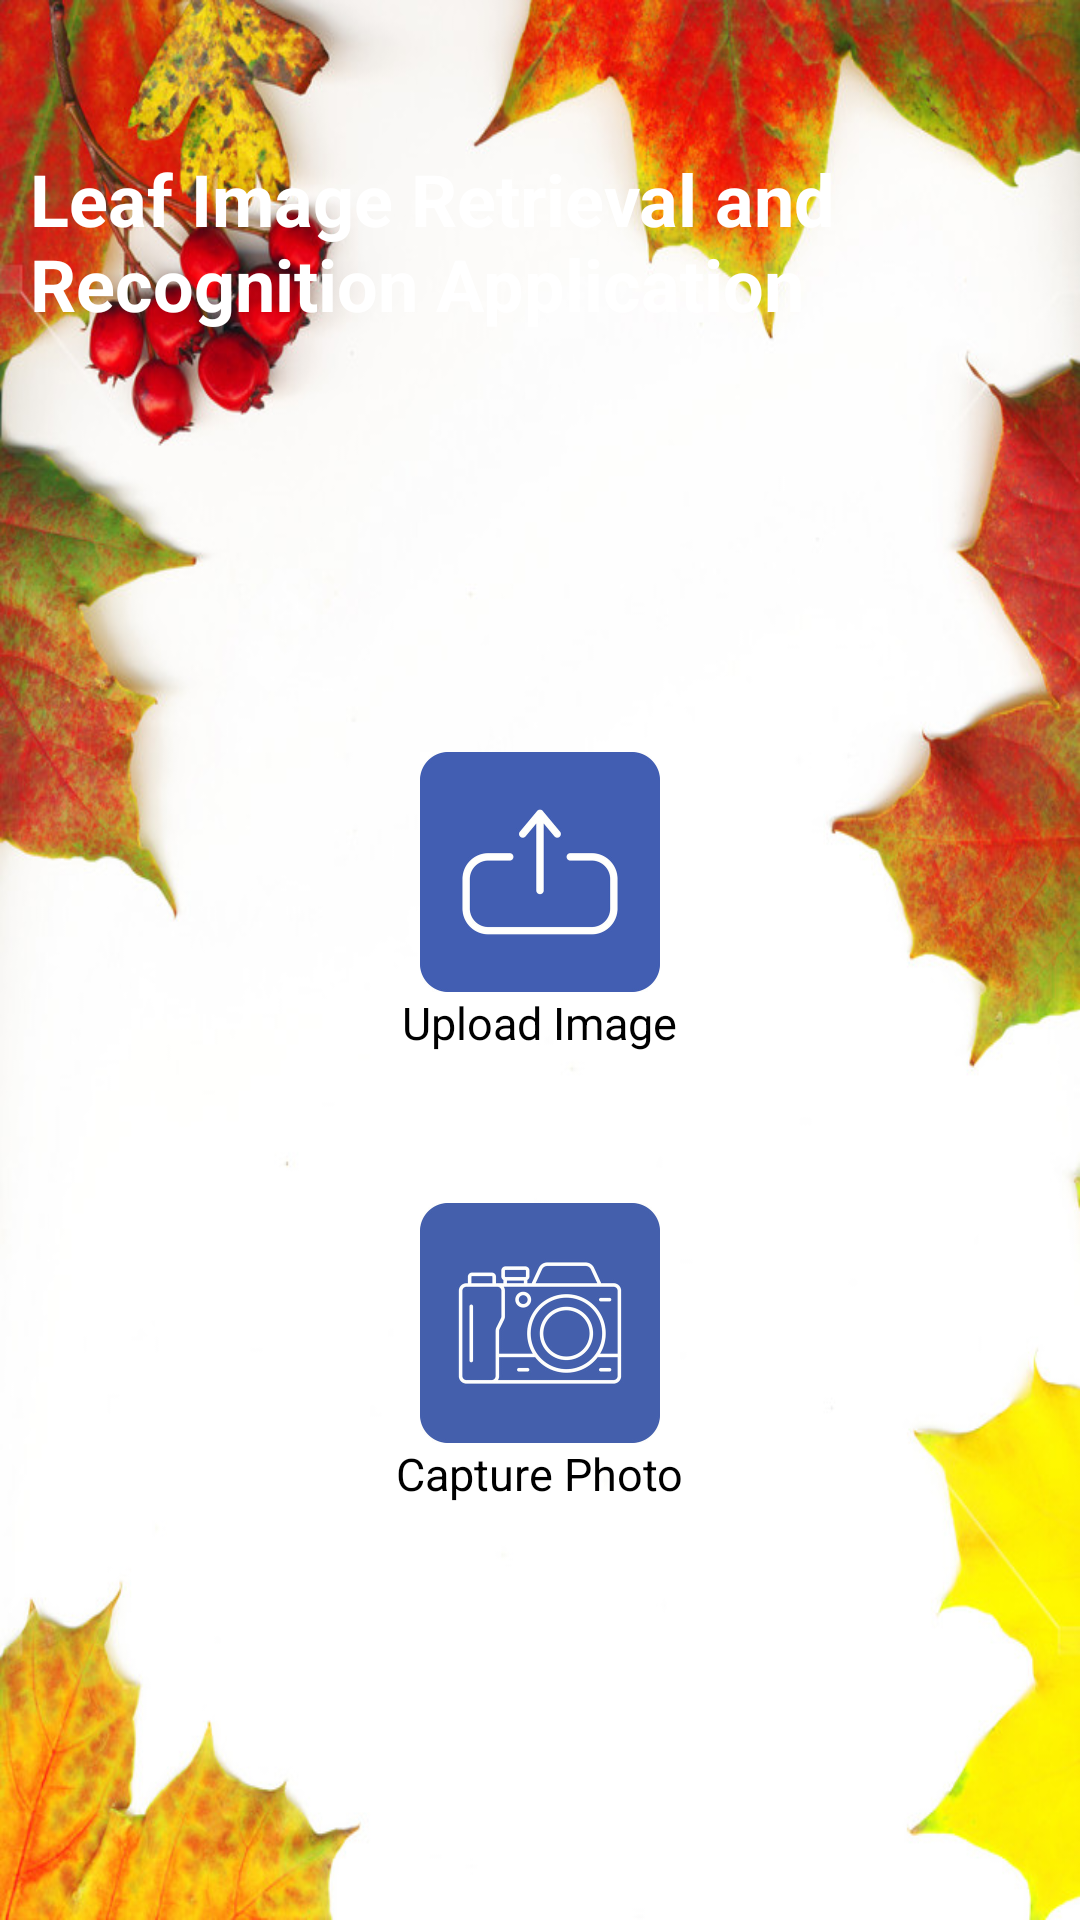

Produce the Android XML layout that renders to this screen, including the resource entries it uses.
<!-- AndroidManifest.xml: application theme Theme.LeafImageRetrievalAndRecognitionApplication -->
<!-- res/layout/activity_main.xml -->
<?xml version="1.0" encoding="utf-8"?>
<RelativeLayout
    xmlns:android="http://schemas.android.com/apk/res/android"
    xmlns:tools="http://schemas.android.com/tools"
    android:id="@+id/activity_main"
    android:layout_width="match_parent"
    android:layout_height="wrap_content"
    android:background="@drawable/greenbg"
    tools:context="com.example.leafimageretrievalandrecognitionapplication.MainActivity">

    
    <ImageView
        android:layout_width="match_parent"
        android:layout_height="160dp"
        android:src="@drawable/header"
        android:scaleType="centerCrop" />

    <TextView
        android:id="@+id/LeafApp"
        android:layout_width="wrap_content"
        android:layout_height="wrap_content"
        android:layout_marginStart="10dp"
        android:layout_marginTop="50dp"
        android:layout_marginEnd="70dp"
        android:layout_marginBottom="70dp"
        android:gravity="center"
        android:text="Leaf Image Retrieval and Recognition Application"
        android:textColor="@color/white"
        android:textSize="24dp"
        android:textStyle="normal|bold"
        android:textAlignment="viewStart"
        tools:ignore="RtlCompat" />

    <LinearLayout
        android:id="@+id/layoutUploadImage"
        android:layout_width="100dp"
        android:layout_height="wrap_content"
        android:layout_below="@id/LeafApp"
        android:layout_centerHorizontal="true"
        android:layout_marginTop="70dp"
        android:gravity="center"
        android:orientation="vertical">

        <ImageView
            android:layout_width="80dp"
            android:layout_height="80dp"
            android:src="@drawable/uploadicon"
            android:contentDescription="Upload Image" />

        <TextView
            android:layout_width="wrap_content"
            android:layout_height="wrap_content"
            android:text="Upload Image"
            android:textColor="#000000"
            android:textSize="15dp" />

    </LinearLayout>

    <LinearLayout
        android:id="@+id/layoutTakePhoto"
        android:layout_width="100dp"
        android:layout_height="wrap_content"
        android:layout_below="@id/layoutUploadImage"
        android:layout_centerInParent="true"
        android:layout_marginTop="50dp"
        android:gravity="center"
        android:orientation="vertical">

        <ImageView
            android:layout_width="80dp"
            android:layout_height="80dp"
            android:contentDescription="Capture Photo"
            android:src="@drawable/captureicon" />

        <TextView
            android:layout_width="wrap_content"
            android:layout_height="wrap_content"
            android:text="Capture Photo"
            android:textColor="#000000"
            android:textSize="15dp" />

    </LinearLayout>

</RelativeLayout>
<!-- resources referenced by this layout -->
<resources>
  <!-- drawable captureicon: jpg bitmap (drawable, 34014 bytes) -->
  <!-- drawable greenbg: jpg bitmap (drawable, 115369 bytes) -->
  <!-- drawable uploadicon: jpg bitmap (drawable, 17937 bytes) -->
  <style name="Theme.LeafImageRetrievalAndRecognitionApplication" parent="Theme.MaterialComponents.DayNight">
          
          <item name="colorPrimary">@color/purple_500</item>
          <item name="colorPrimaryVariant">@color/purple_700</item>
          <item name="colorOnPrimary">@color/white</item>
          
          <item name="colorSecondary">@color/teal_200</item>
          <item name="colorSecondaryVariant">@color/teal_700</item>
          <item name="colorOnSecondary">@color/black</item>
          
          <item name="android:statusBarColor" tools:targetApi="21">?attr/colorPrimaryVariant</item>
          
          <item name="windowActionBar">true</item> 
          <item name="windowNoTitle">true</item> 
      </style>
  <!-- not gathered from this repository: default colours our renderer supplied (Android Studio template values) -->
  <color name="purple_500">#FF6200EE</color>
  <color name="purple_700">#FF3700B3</color>
  <color name="teal_200">#FF03DAC5</color>
  <color name="teal_700">#FF018786</color>
  <color name="black">#FF000000</color>
  <color name="white">#FFFFFFFF</color>
</resources>
